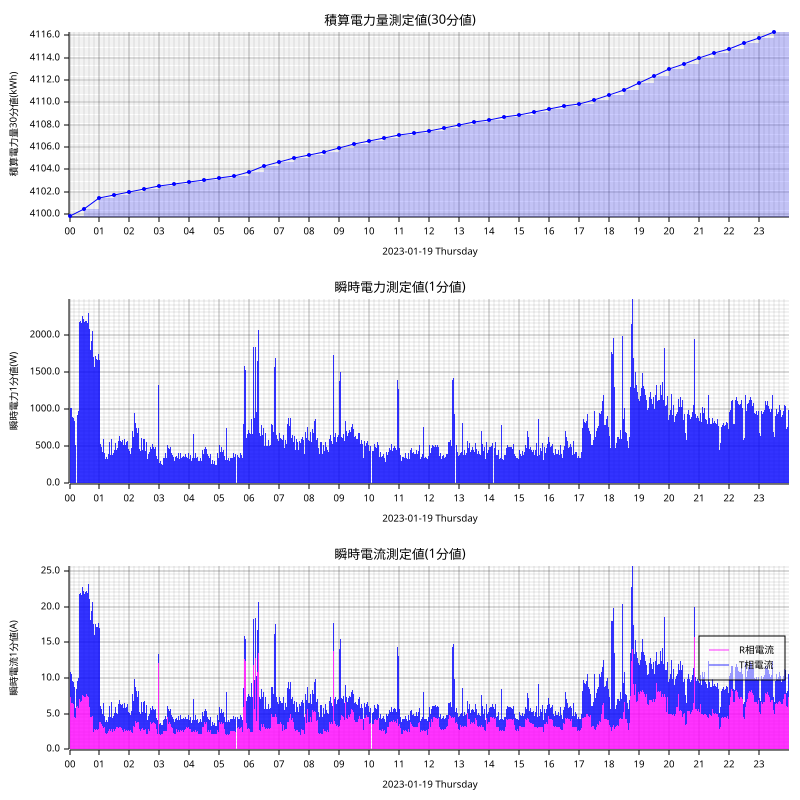

The file beside this chart, header and first rows:
measured_at, sensor_id, message_id, cumlative_kwh, instant_watt, instant_ampere_R, instant_ampere_T
2023-01-19T00:00:00+09:00, smartmeter, 50505, , 1104, , 
2023-01-19T00:00:00+09:00, smartmeter, 50506, , , 7.6, 4.3
2023-01-19T00:00:00+09:00, smartmeter, 50507, 4100, , , 
2023-01-19T00:01:00+09:00, smartmeter, 50508, , 1028, , 
2023-01-19T00:01:00+09:00, smartmeter, 50509, , , 7.5, 3.5
2023-01-19T00:02:00+09:00, smartmeter, 50510, , 1020, , 
2023-01-19T00:02:00+09:00, smartmeter, 50511, , , 7.4, 3.5
2023-01-19T00:03:00+09:00, smartmeter, 50512, , 996.0, , 
2023-01-19T00:03:00+09:00, smartmeter, 50513, , , 6.5, 3.9
2023-01-19T00:04:00+09:00, smartmeter, 50514, , 1008, , 
2023-01-19T00:04:00+09:00, smartmeter, 50515, , , 6.5, 4.0
2023-01-19T00:05:00+09:00, smartmeter, 50516, , 900.0, , 
2023-01-19T00:05:00+09:00, smartmeter, 50517, , , 6.3, 3.3
2023-01-19T00:06:00+09:00, smartmeter, 50518, , 900.0, , 
2023-01-19T00:06:00+09:00, smartmeter, 50519, , , 6.5, 3.1
2023-01-19T00:07:00+09:00, smartmeter, 50520, , 912.0, , 
2023-01-19T00:07:00+09:00, smartmeter, 50521, , , 6.6, 3.1
2023-01-19T00:08:00+09:00, smartmeter, 50522, , 884.0, , 
2023-01-19T00:08:00+09:00, smartmeter, 50523, , , 6.3, 3.1
2023-01-19T00:09:00+09:00, smartmeter, 50524, , 944.0, , 
2023-01-19T00:09:00+09:00, smartmeter, 50525, , , 6.5, 3.5
2023-01-19T00:10:00+09:00, smartmeter, 50526, , 836.0, , 
2023-01-19T00:10:00+09:00, smartmeter, 50527, , , 4.5, 4.2
2023-01-19T00:11:00+09:00, smartmeter, 50528, , 548.0, , 
2023-01-19T00:11:00+09:00, smartmeter, 50529, , , 4.5, 1.5
2023-01-19T00:12:00+09:00, smartmeter, 50530, , 520.0, , 
2023-01-19T00:12:00+09:00, smartmeter, 50531, , , 4.4, 1.4
2023-01-19T00:13:00+09:00, smartmeter, 50532, , 608.0, , 
2023-01-19T00:13:00+09:00, smartmeter, 50533, , , 4.8, 1.7
2023-01-19T00:14:00+09:00, smartmeter, 50535, , , 5.9, 2.6
2023-01-19T00:15:00+09:00, smartmeter, 50536, , 924.0, , 
2023-01-19T00:15:00+09:00, smartmeter, 50537, , , 6.0, 3.6
2023-01-19T00:16:00+09:00, smartmeter, 50538, , 920.0, , 
2023-01-19T00:16:00+09:00, smartmeter, 50539, , , 6.1, 3.5
2023-01-19T00:17:00+09:00, smartmeter, 50540, , 948.0, , 
2023-01-19T00:17:00+09:00, smartmeter, 50541, , , 6.2, 3.6
2023-01-19T00:18:00+09:00, smartmeter, 50542, , 972.0, , 
2023-01-19T00:18:00+09:00, smartmeter, 50543, , , 5.8, 4.2
2023-01-19T00:19:00+09:00, smartmeter, 50544, , 2132, , 
2023-01-19T00:19:00+09:00, smartmeter, 50545, , , 5.9, 15.3
2023-01-19T00:20:00+09:00, smartmeter, 50546, , 2164, , 
2023-01-19T00:20:00+09:00, smartmeter, 50547, , , 7.0, 14.7
2023-01-19T00:21:00+09:00, smartmeter, 50548, , 2180, , 
2023-01-19T00:21:00+09:00, smartmeter, 50549, , , 6.6, 15.2
2023-01-19T00:22:00+09:00, smartmeter, 50550, , 2188, , 
2023-01-19T00:22:00+09:00, smartmeter, 50551, , , 6.7, 15.2
2023-01-19T00:23:00+09:00, smartmeter, 50552, , 2124, , 
2023-01-19T00:23:00+09:00, smartmeter, 50553, , , 6.5, 14.7
2023-01-19T00:24:00+09:00, smartmeter, 50554, , 2160, , 
2023-01-19T00:24:00+09:00, smartmeter, 50555, , , 6.8, 14.8
2023-01-19T00:25:00+09:00, smartmeter, 50556, , 2224, , 
2023-01-19T00:25:00+09:00, smartmeter, 50557, , , 7.6, 14.8
2023-01-19T00:26:00+09:00, smartmeter, 50558, , 2256, , 
2023-01-19T00:26:00+09:00, smartmeter, 50559, , , 7.6, 15.1
2023-01-19T00:27:00+09:00, smartmeter, 50560, , 2320, , 
2023-01-19T00:27:00+09:00, smartmeter, 50561, , , 7.9, 15.4
2023-01-19T00:28:00+09:00, smartmeter, 50562, , 2204, , 
2023-01-19T00:28:00+09:00, smartmeter, 50563, , , 7.5, 14.7
2023-01-19T00:29:00+09:00, smartmeter, 50564, , 2156, , 
2023-01-19T00:29:00+09:00, smartmeter, 50565, , , 7.3, 14.4
... 2,857 more rows
